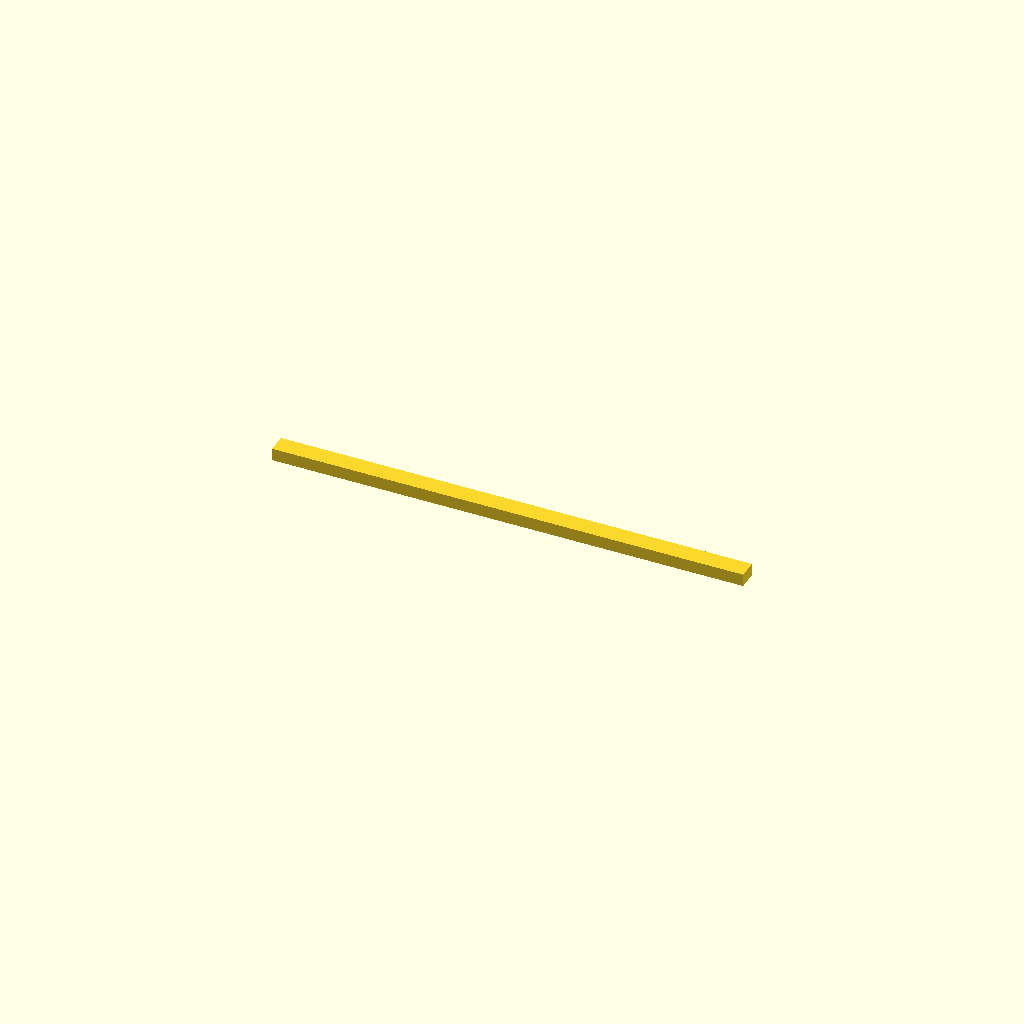
Cell 1 — every parameter at its default value.
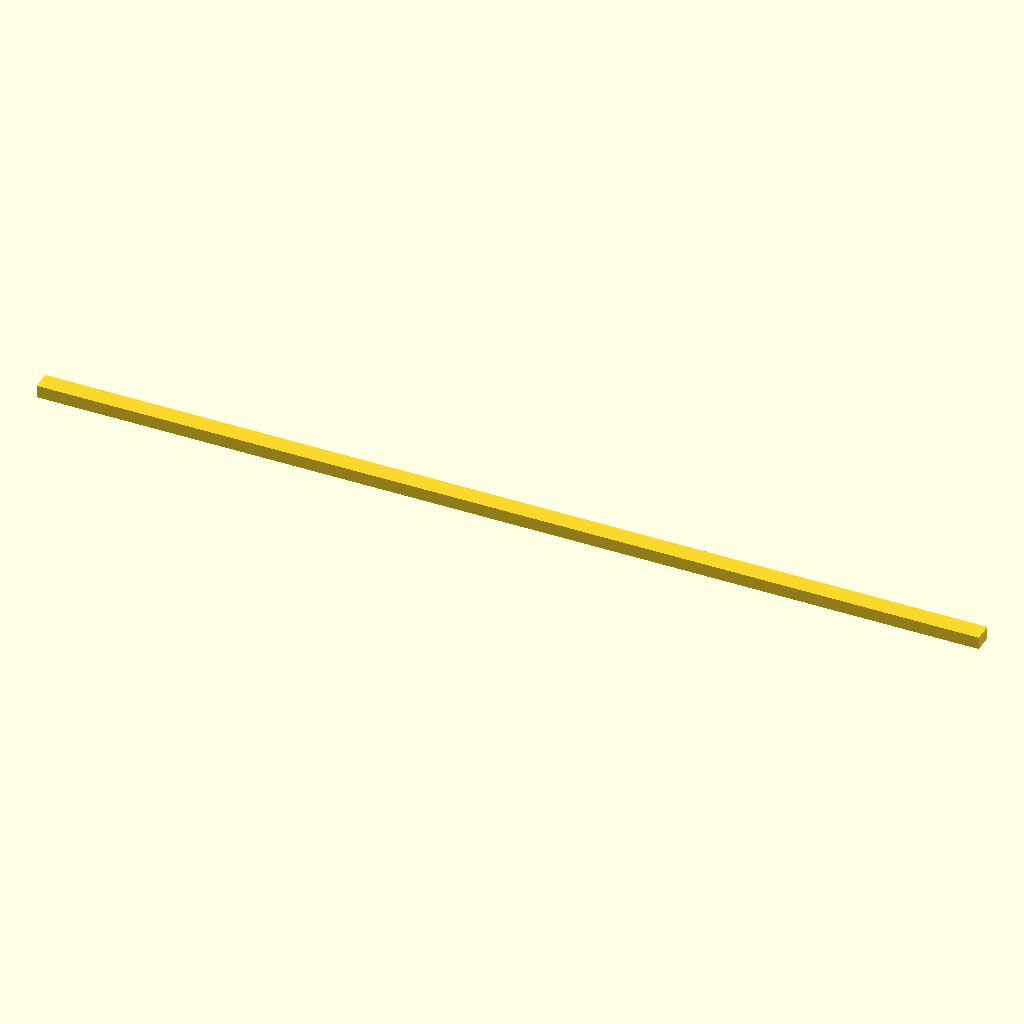
Cell 2: pin_length = 600 (everything else at default).
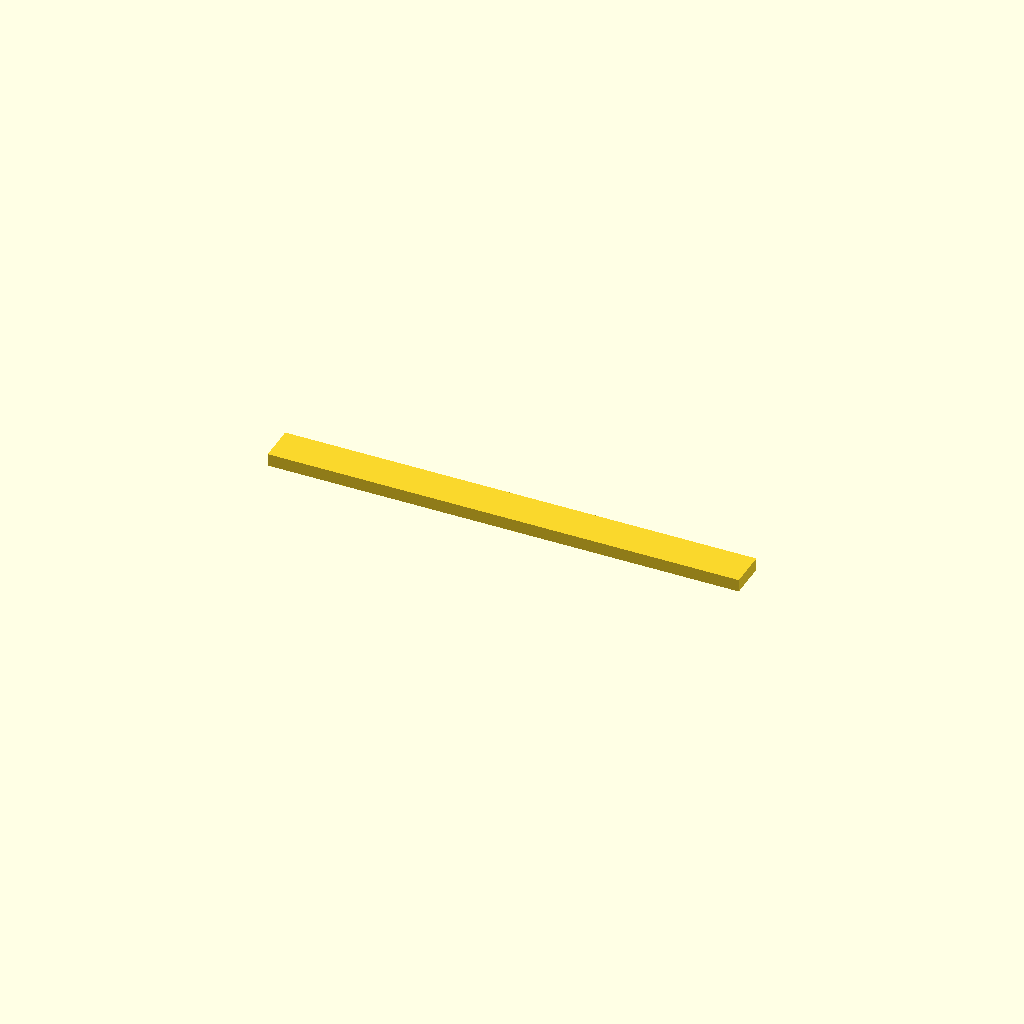
Cell 3 — pin_width set to 24, the other parameters unchanged.
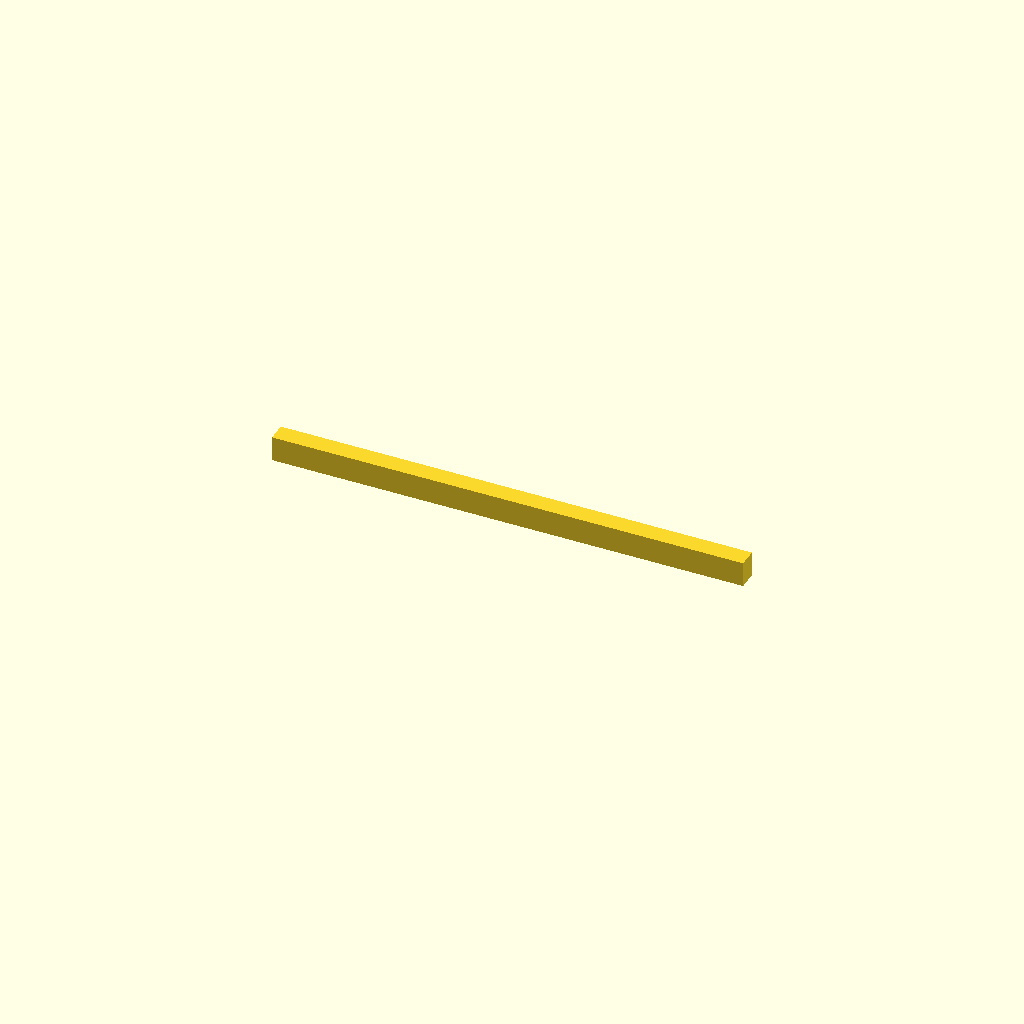
Cell 4 — pin_height set to 16, the other parameters unchanged.
All cells are drawn from one camera (rotation 55°, 0°, 25°, orthographic, colour scheme Cornfield), so only the parameter changes between them.
The OpenSCAD source (cais_spade_llm/specification/products/cad/assembly_board/medium_rectangular_pin.scad):
// CAD model: medium_rectangular_pin
// === RECTANGULAR PIN PARAMETERS ===
pin_length = 300;
pin_width = 12;
pin_height = 8;

// Center it on X/Y and sit on Z=0
translate([-pin_length/2, -pin_width/2, 0])
    cube([pin_length, pin_width, pin_height], center = false);
Parameter table extracted from the source (name, type, default, range or options):
pin_length: number, default 300
pin_width: number, default 12
pin_height: number, default 8
